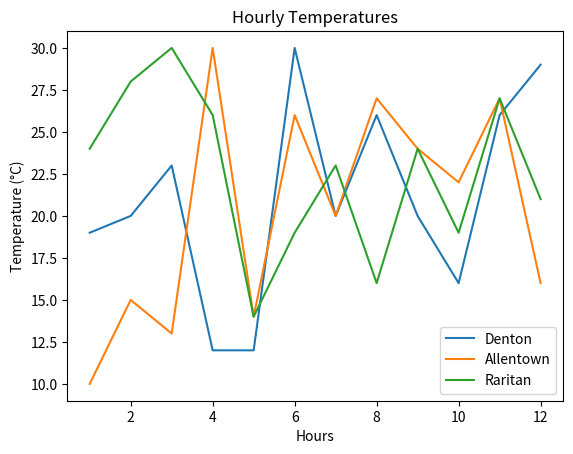

Python code for this plot:
#!/usr/bin/env python3
# -*- coding: utf-8 -*-
"""
Created on Sun Oct  6 18:53:06 2024

@author: komalwavhal

# Author: Komal Wavhal
# Date: 06 Oct 2024  
# Description:  python program to generate random temperatures for a series of cities, store those temperatures in lists and create a graph using those lists. 


# Additional information - 
Step 1: Installed matplotlib using "pip install matplotlib"
Step 2: import the pyplot 
Step 3: Create a new List named time with range for Months from 1 to 12
Step 4: Choose three city names, Create an empty List for each city, then Append 12 random integer values in the range of 10 through 30
Step 5: Call the plot() passing in time and your city’s List
Step 6: Provide a relevant title to graph & labels to your x and y axis
Step 7: Create a legend
Step 8: Call the show() 

"""


import matplotlib.pyplot as plt
import random

def main():
    # Create a list for the x-axis (time)
    time = list(range(1, 13))  # Months from 1 to 12

    # Choose three city names
    city1 = "Denton"
    city2 = "Allentown"
    city3 = "Raritan"

    # Create lists to store temperatures for each city
    temperatures_city1 = []
    temperatures_city2 = []
    temperatures_city3 = []

    # Append random temperatures (10 to 30) for each city
    for _ in range(12):
        temperatures_city1.append(random.randint(10, 30))
        temperatures_city2.append(random.randint(10, 30))
        temperatures_city3.append(random.randint(10, 30))

    # Plot the data
    plt.plot(time, temperatures_city1, label=city1)
    plt.plot(time, temperatures_city2, label=city2)
    plt.plot(time, temperatures_city3, label=city3)

    # Title and labels
    plt.title("Hourly Temperatures")
    plt.xlabel("Hours")
    plt.ylabel("Temperature (°C)")

    # Create a legend
    plt.legend()

    # Show the plot
    plt.show()

if __name__ == "__main__":
    main()






